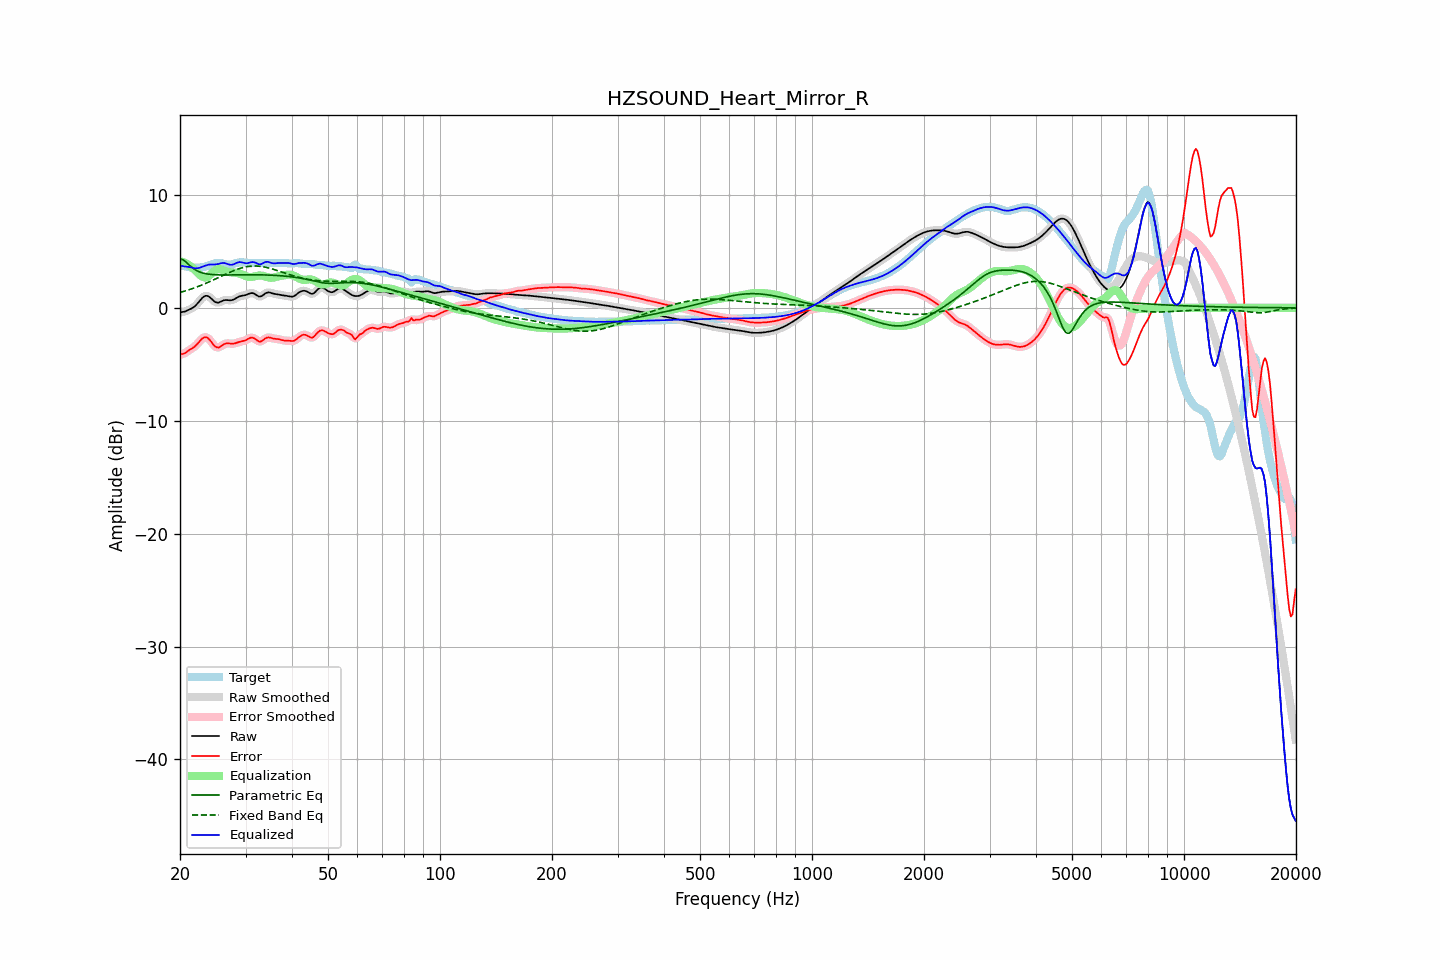

Values plotted in this chart, from the file beside it:
frequency, raw, error, smoothed, error_smoothed, equalization, parametric_eq, fixed_band_eq, equalized_raw, equalized_smoothed, target
20.00, -0.41, -4.13, -0.41, -4.13, 4.15, 4.32, 1.36, 3.74, 3.74, 3.72
20.20, -0.38, -4.11, -0.39, -4.11, 4.10, 4.29, 1.40, 3.72, 3.71, 3.72
20.40, -0.36, -4.07, -0.36, -4.06, 4.05, 4.25, 1.44, 3.69, 3.69, 3.71
20.61, -0.33, -4.02, -0.32, -4.00, 3.99, 4.14, 1.49, 3.66, 3.67, 3.69
20.81, -0.27, -3.91, -0.27, -3.92, 3.92, 4.02, 1.53, 3.65, 3.65, 3.65
21.02, -0.20, -3.82, -0.21, -3.82, 3.83, 3.89, 1.58, 3.63, 3.63, 3.62
21.23, -0.14, -3.72, -0.14, -3.72, 3.75, 3.75, 1.62, 3.61, 3.61, 3.59
21.44, -0.07, -3.63, -0.07, -3.64, 3.65, 3.63, 1.67, 3.58, 3.58, 3.57
21.66, 0.02, -3.54, 0.01, -3.54, 3.53, 3.51, 1.72, 3.54, 3.54, 3.56
21.87, 0.11, -3.44, 0.12, -3.44, 3.40, 3.42, 1.77, 3.51, 3.52, 3.55
22.09, 0.24, -3.31, 0.25, -3.31, 3.26, 3.32, 1.82, 3.50, 3.50, 3.55
22.31, 0.40, -3.16, 0.40, -3.16, 3.11, 3.25, 1.88, 3.51, 3.51, 3.56
22.54, 0.57, -3.00, 0.57, -3.00, 2.97, 3.19, 1.93, 3.54, 3.54, 3.57
22.76, 0.74, -2.84, 0.74, -2.84, 2.85, 3.14, 1.99, 3.59, 3.59, 3.58
22.99, 0.90, -2.70, 0.89, -2.71, 2.75, 3.09, 2.05, 3.65, 3.64, 3.60
23.22, 1.01, -2.62, 1.01, -2.62, 2.69, 3.05, 2.11, 3.70, 3.70, 3.63
23.45, 1.06, -2.60, 1.06, -2.60, 2.69, 3.02, 2.17, 3.75, 3.75, 3.66
23.69, 1.06, -2.65, 1.06, -2.65, 2.74, 3.00, 2.23, 3.80, 3.79, 3.71
23.92, 0.99, -2.76, 0.99, -2.76, 2.83, 2.98, 2.29, 3.83, 3.82, 3.76
24.16, 0.89, -2.92, 0.88, -2.93, 2.96, 2.96, 2.36, 3.84, 3.84, 3.81
24.40, 0.75, -3.11, 0.75, -3.12, 3.10, 2.95, 2.42, 3.85, 3.84, 3.86
24.65, 0.61, -3.30, 0.62, -3.29, 3.23, 2.94, 2.49, 3.84, 3.85, 3.91
24.89, 0.51, -3.44, 0.52, -3.43, 3.33, 2.93, 2.55, 3.84, 3.85, 3.95
25.14, 0.47, -3.50, 0.47, -3.50, 3.40, 2.92, 2.62, 3.87, 3.87, 3.97
25.39, 0.46, -3.52, 0.47, -3.51, 3.42, 2.92, 2.69, 3.89, 3.90, 3.98
25.65, 0.52, -3.44, 0.52, -3.45, 3.41, 2.91, 2.76, 3.94, 3.93, 3.97
25.91, 0.59, -3.36, 0.59, -3.36, 3.38, 2.91, 2.82, 3.96, 3.96, 3.94
26.16, 0.65, -3.25, 0.65, -3.26, 3.32, 2.91, 2.89, 3.98, 3.97, 3.91
26.43, 0.69, -3.18, 0.68, -3.19, 3.27, 2.91, 2.96, 3.95, 3.95, 3.87
26.69, 0.69, -3.15, 0.69, -3.15, 3.22, 2.91, 3.02, 3.91, 3.91, 3.84
26.96, 0.68, -3.14, 0.68, -3.15, 3.18, 2.91, 3.09, 3.86, 3.86, 3.82
27.23, 0.67, -3.16, 0.67, -3.16, 3.16, 2.91, 3.15, 3.82, 3.83, 3.83
27.50, 0.67, -3.18, 0.68, -3.17, 3.14, 2.91, 3.21, 3.81, 3.82, 3.85
27.77, 0.71, -3.17, 0.72, -3.17, 3.13, 2.92, 3.27, 3.84, 3.85, 3.89
28.05, 0.78, -3.15, 0.78, -3.15, 3.12, 2.92, 3.33, 3.90, 3.90, 3.93
28.33, 0.87, -3.10, 0.86, -3.11, 3.10, 2.92, 3.38, 3.97, 3.97, 3.97
28.62, 0.95, -3.06, 0.94, -3.06, 3.08, 2.92, 3.44, 4.02, 4.02, 4.00
28.90, 1.01, -3.01, 1.01, -3.02, 3.04, 2.92, 3.48, 4.05, 4.05, 4.03
29.19, 1.05, -2.98, 1.05, -2.98, 2.99, 2.92, 3.53, 4.04, 4.04, 4.03
29.48, 1.08, -2.96, 1.08, -2.95, 2.93, 2.93, 3.57, 4.01, 4.01, 4.03
29.78, 1.10, -2.91, 1.10, -2.91, 2.87, 2.93, 3.60, 3.97, 3.97, 4.02
30.08, 1.14, -2.86, 1.14, -2.85, 2.81, 2.93, 3.63, 3.95, 3.95, 4.00
30.38, 1.19, -2.78, 1.20, -2.78, 2.76, 2.93, 3.66, 3.95, 3.96, 3.98
30.68, 1.26, -2.70, 1.26, -2.70, 2.74, 2.93, 3.68, 3.99, 3.99, 3.96
30.99, 1.30, -2.65, 1.30, -2.65, 2.73, 2.93, 3.69, 4.03, 4.03, 3.95
31.30, 1.31, -2.64, 1.30, -2.65, 2.74, 2.93, 3.70, 4.05, 4.05, 3.95
31.61, 1.27, -2.69, 1.26, -2.70, 2.77, 2.93, 3.71, 4.04, 4.03, 3.96
31.93, 1.18, -2.79, 1.18, -2.79, 2.81, 2.93, 3.71, 3.99, 3.99, 3.97
32.24, 1.09, -2.89, 1.09, -2.89, 2.84, 2.93, 3.70, 3.93, 3.92, 3.98
32.57, 1.01, -2.98, 1.02, -2.97, 2.86, 2.92, 3.69, 3.87, 3.88, 3.99
32.89, 1.00, -2.99, 1.01, -2.98, 2.86, 2.92, 3.68, 3.86, 3.87, 3.99
33.22, 1.06, -2.93, 1.06, -2.92, 2.85, 2.92, 3.66, 3.91, 3.91, 3.99
33.55, 1.16, -2.83, 1.16, -2.83, 2.82, 2.92, 3.63, 3.98, 3.98, 3.98
33.89, 1.27, -2.71, 1.26, -2.72, 2.78, 2.91, 3.60, 4.05, 4.04, 3.98
34.23, 1.34, -2.65, 1.33, -2.65, 2.74, 2.91, 3.57, 4.08, 4.07, 3.99
34.57, 1.37, -2.61, 1.36, -2.62, 2.70, 2.90, 3.54, 4.07, 4.06, 3.99
34.92, 1.35, -2.64, 1.35, -2.64, 2.67, 2.90, 3.50, 4.02, 4.02, 3.99
35.27, 1.31, -2.68, 1.31, -2.68, 2.66, 2.89, 3.46, 3.97, 3.97, 3.99
35.62, 1.26, -2.72, 1.27, -2.71, 2.68, 2.88, 3.42, 3.94, 3.95, 3.98
35.97, 1.23, -2.74, 1.23, -2.74, 2.71, 2.88, 3.37, 3.94, 3.94, 3.97
... 635 more rows
